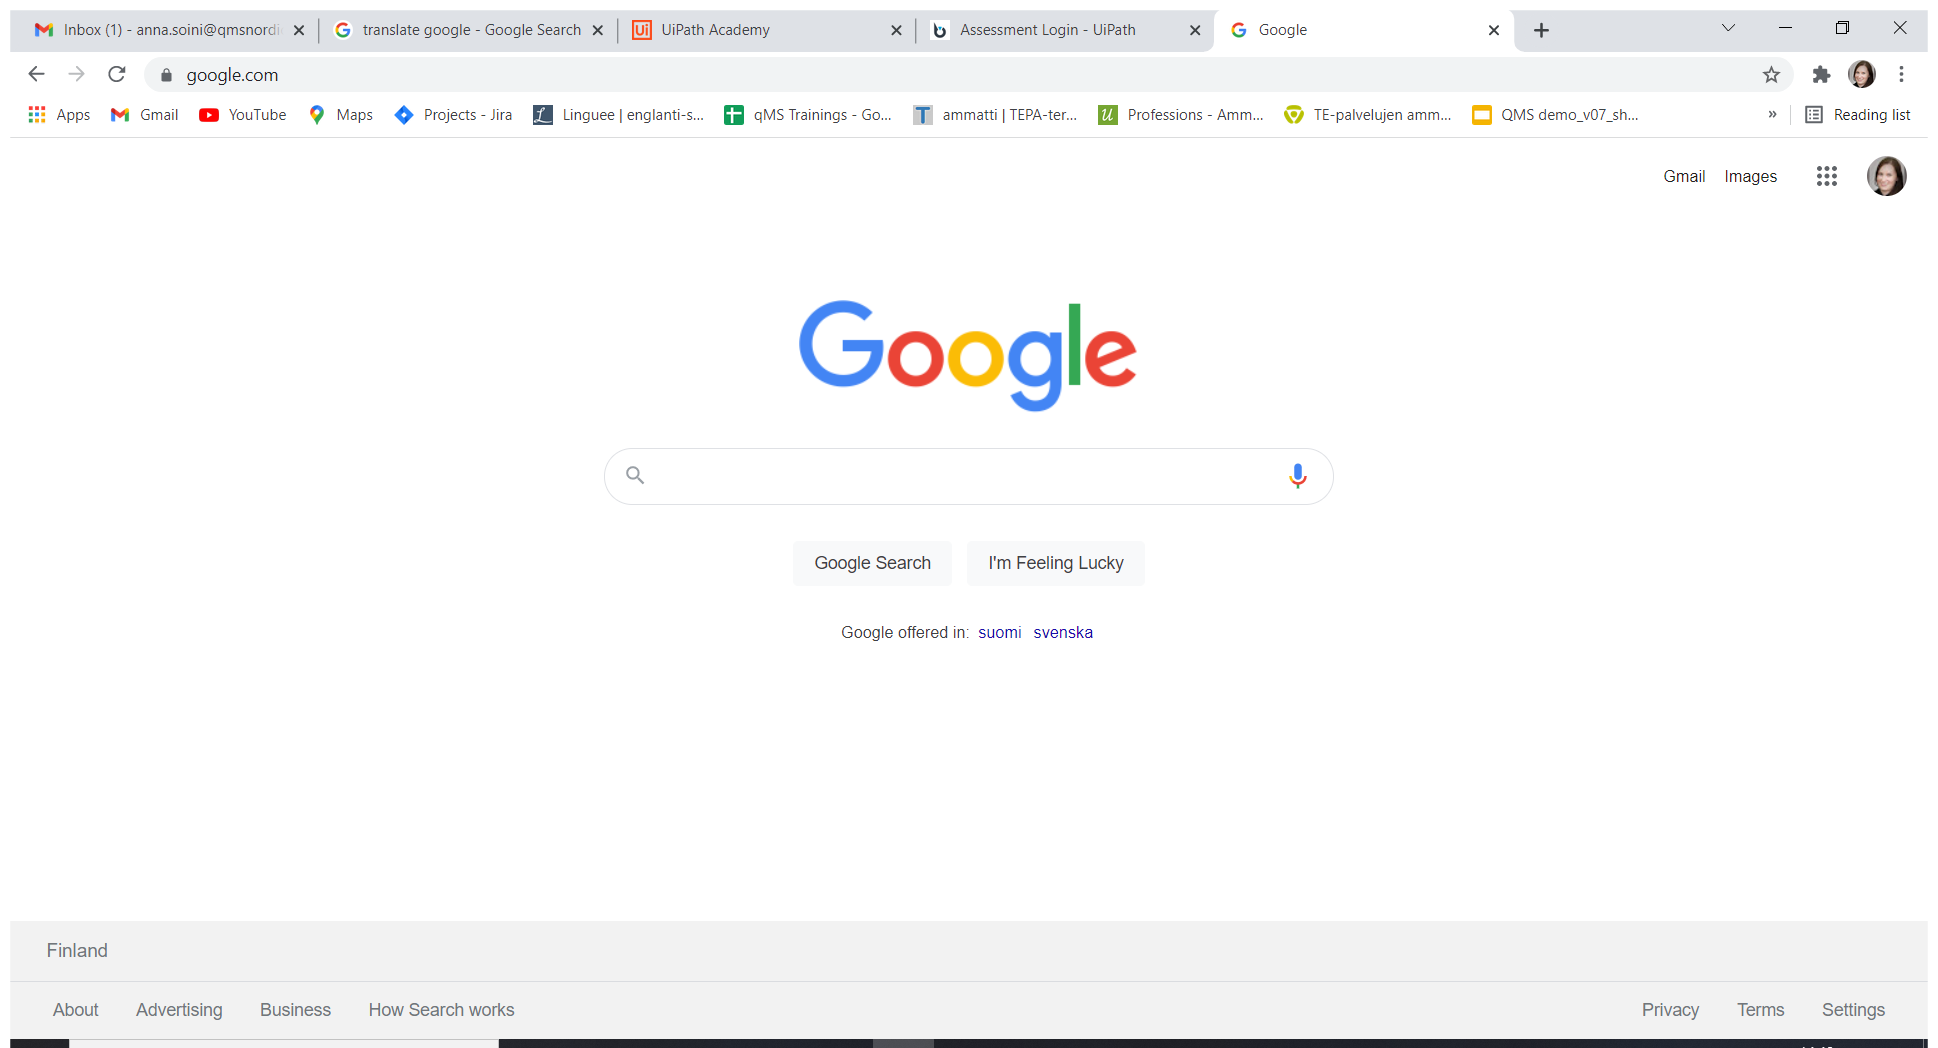
Task: A robot which finds the weather of a specific city using Google. The city of interest is introduced by user.
Workflow: Main

Step 1: Use Browser Chrome: Google in window 'Google' (chrome.exe)

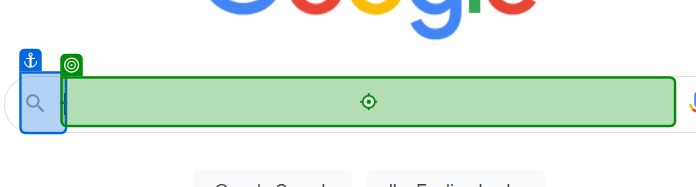
Step 2: type "["Weather in " + city]"

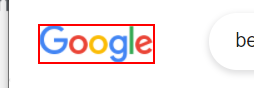
Step 3: Find Element Google Logo on the element in window 'weather in hesinki - Google Search' (chrome.exe)

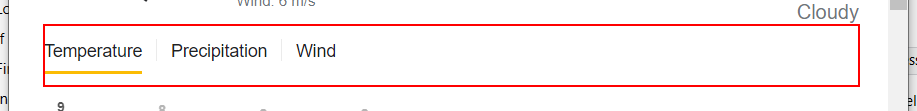
Step 4 [else]: get-text from the element 'wob_tm' in window 'weather in hesinki - Google Search' (chrome.exe)

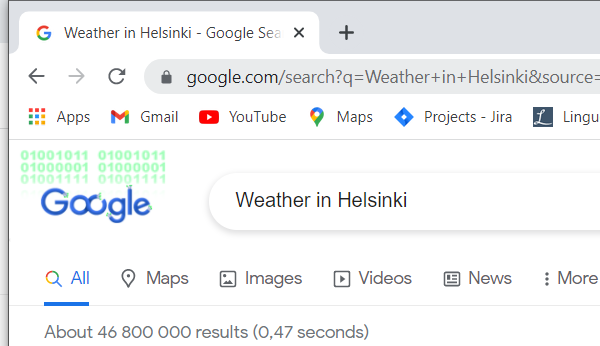
Step 5: Attach Browser 'chrome.exe Weather' in window 'Weather in Helsinki - Google Search' (chrome.exe)